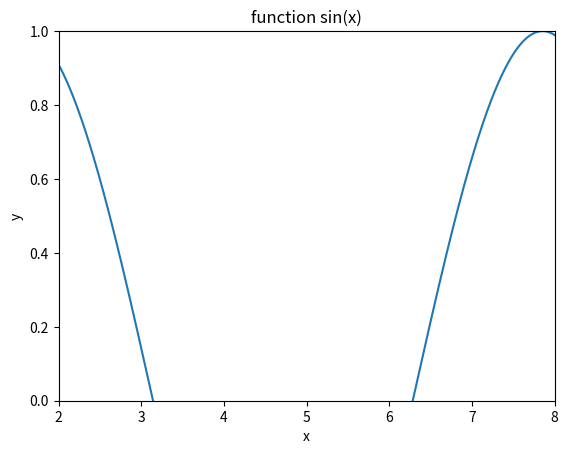

This chart was generated by the following Python code: (Note: this script raises an exception after producing the figure.)
import matplotlib.pyplot as plt
import numpy as np

x = np.linspace(0, 10, 1000)
y = np.sin(x)
fig = plt.figure()
axis = plt.axes()
axis.plot(x, y)
plt.xlabel('x')
plt.ylabel('y')
plt.title('function sin(x)')
plt.xlim(2, 8)
plt.ylim(0, 1)
plt.savefig('plots/sin_modified.png')
# plt.draw()
# plt.pause(1)
# plt.show()
# plt.clf()
